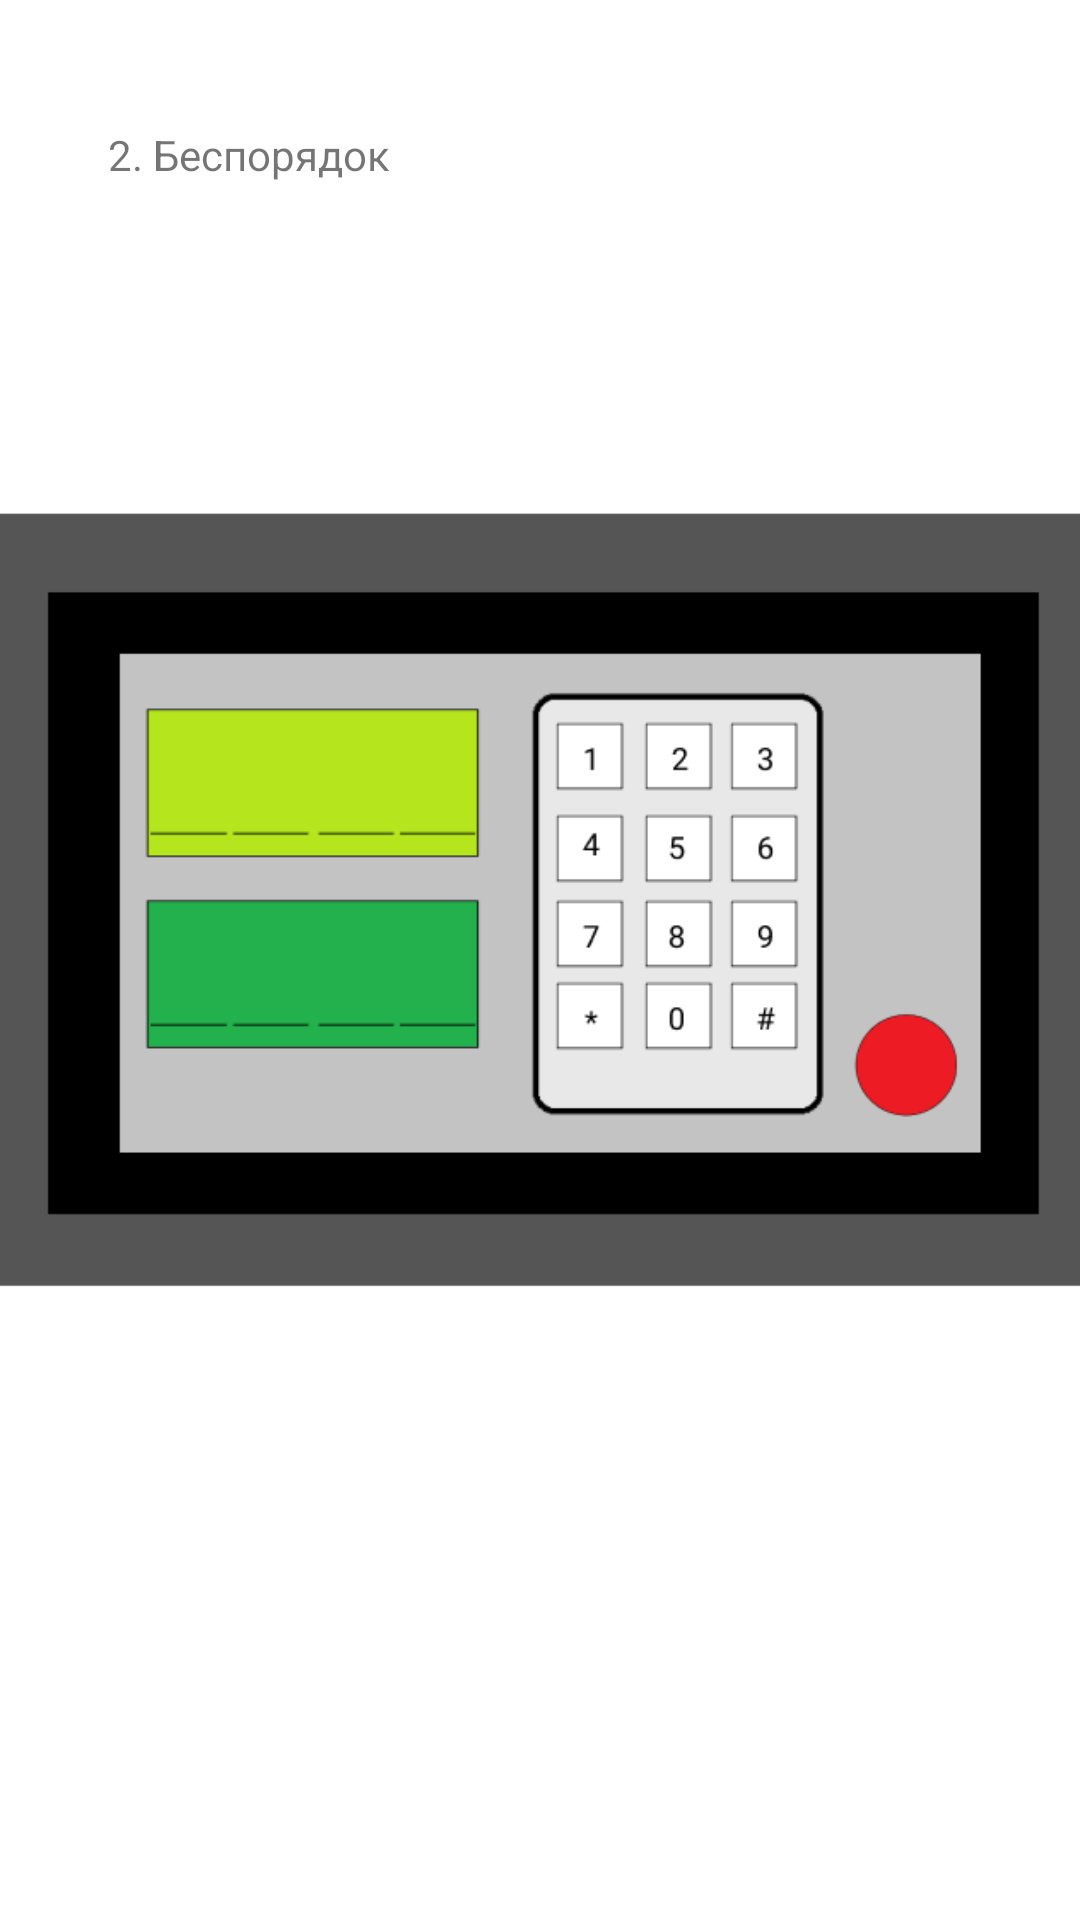

Produce the Android XML layout that renders to this screen, including the resource entries it uses.
<!-- AndroidManifest.xml: application theme Theme.TheCode -->
<!-- res/layout/activity_level22.xml -->
<?xml version="1.0" encoding="utf-8"?>
<androidx.constraintlayout.widget.ConstraintLayout xmlns:android="http://schemas.android.com/apk/res/android"
    xmlns:app="http://schemas.android.com/apk/res-auto"
    xmlns:tools="http://schemas.android.com/tools"
    android:layout_width="match_parent"
    android:layout_height="match_parent"
    tools:context=".Level22">

    <RadioGroup
        android:id="@+id/button7"
        android:layout_width="20dp"
        android:layout_height="20dp"
        android:layout_marginStart="202dp"
        android:layout_marginTop="188dp"
        android:layout_marginEnd="176dp"
        android:layout_marginBottom="231dp"
        app:layout_constraintBottom_toBottomOf="@+id/imageView"
        app:layout_constraintEnd_toEndOf="@+id/imageView"
        app:layout_constraintStart_toStartOf="@+id/imageView"
        app:layout_constraintTop_toTopOf="@+id/imageView" />

    <ImageView
        android:id="@+id/imageView"
        android:layout_width="398dp"
        android:layout_height="439dp"
        android:layout_marginStart="1dp"
        android:layout_marginEnd="1dp"
        android:layout_marginBottom="120dp"
        android:visibility="visible"
        app:layout_constraintBottom_toBottomOf="parent"
        app:layout_constraintEnd_toEndOf="parent"
        app:layout_constraintHorizontal_bias="0.461"
        app:layout_constraintStart_toStartOf="parent"
        app:srcCompat="@drawable/safe_1"
        tools:srcCompat="@drawable/safe_1"
        tools:visibility="visible" />

    <TextView
        android:id="@+id/textView"
        android:layout_width="105dp"
        android:layout_height="37dp"
        android:text=""
        android:textSize="30sp"
        app:layout_constraintBottom_toBottomOf="@+id/imageView"
        app:layout_constraintEnd_toEndOf="@+id/imageView"
        app:layout_constraintHorizontal_bias="0.252"
        app:layout_constraintStart_toStartOf="@+id/imageView"
        app:layout_constraintTop_toTopOf="@+id/imageView"
        app:layout_constraintVertical_bias="0.562" />

    <TextView
        android:id="@+id/textView4"
        android:layout_width="105dp"
        android:layout_height="37dp"
        android:textSize="30sp"
        app:layout_constraintBottom_toBottomOf="@+id/imageView"
        app:layout_constraintEnd_toEndOf="@+id/imageView"
        app:layout_constraintHorizontal_bias="0.252"
        app:layout_constraintStart_toStartOf="@+id/imageView"
        app:layout_constraintTop_toTopOf="@+id/imageView"
        app:layout_constraintVertical_bias="0.398" />

    <TextView
        android:id="@+id/textView2"
        android:layout_width="wrap_content"
        android:layout_height="wrap_content"
        android:layout_marginStart="36dp"
        android:layout_marginTop="42dp"
        android:text="2. Беспорядок"
        app:layout_constraintStart_toStartOf="parent"
        app:layout_constraintTop_toTopOf="parent" />

    <RadioGroup
        android:id="@+id/button1"
        android:layout_width="20dp"
        android:layout_height="20dp"
        android:layout_marginStart="202dp"
        android:layout_marginTop="160dp"
        android:layout_marginEnd="176dp"
        android:layout_marginBottom="259dp"
        app:layout_constraintBottom_toBottomOf="@+id/imageView"
        app:layout_constraintEnd_toEndOf="@+id/imageView"
        app:layout_constraintStart_toStartOf="@+id/imageView"
        app:layout_constraintTop_toTopOf="@+id/imageView" />

    <RadioGroup
        android:id="@+id/button5"
        android:layout_width="20dp"
        android:layout_height="20dp"
        android:layout_marginStart="233dp"
        android:layout_marginTop="160dp"
        android:layout_marginEnd="145dp"
        android:layout_marginBottom="259dp"
        app:layout_constraintBottom_toBottomOf="@+id/imageView"
        app:layout_constraintEnd_toEndOf="@+id/imageView"
        app:layout_constraintStart_toStartOf="@+id/imageView"
        app:layout_constraintTop_toTopOf="@+id/imageView" />

    <RadioGroup
        android:id="@+id/button6"
        android:layout_width="20dp"
        android:layout_height="20dp"
        android:layout_marginStart="261dp"
        android:layout_marginTop="160dp"
        android:layout_marginEnd="117dp"
        android:layout_marginBottom="259dp"
        app:layout_constraintBottom_toBottomOf="@+id/imageView"
        app:layout_constraintEnd_toEndOf="@+id/imageView"
        app:layout_constraintStart_toStartOf="@+id/imageView"
        app:layout_constraintTop_toTopOf="@+id/imageView" />

    <RadioGroup
        android:id="@+id/button8"
        android:layout_width="20dp"
        android:layout_height="20dp"
        android:layout_marginStart="233dp"
        android:layout_marginTop="188dp"
        android:layout_marginEnd="145dp"
        android:layout_marginBottom="231dp"
        app:layout_constraintBottom_toBottomOf="@+id/imageView"
        app:layout_constraintEnd_toEndOf="@+id/imageView"
        app:layout_constraintStart_toStartOf="@+id/imageView"
        app:layout_constraintTop_toTopOf="@+id/imageView" />

    <RadioGroup
        android:id="@+id/button9"
        android:layout_width="20dp"
        android:layout_height="20dp"
        android:layout_marginStart="261dp"
        android:layout_marginTop="188dp"
        android:layout_marginEnd="117dp"
        android:layout_marginBottom="231dp"
        app:layout_constraintBottom_toBottomOf="@+id/imageView"
        app:layout_constraintEnd_toEndOf="@+id/imageView"
        app:layout_constraintStart_toStartOf="@+id/imageView"
        app:layout_constraintTop_toTopOf="@+id/imageView" />

    <RadioGroup
        android:id="@+id/button10"
        android:layout_width="20dp"
        android:layout_height="20dp"
        android:layout_marginStart="202dp"
        android:layout_marginTop="217dp"
        android:layout_marginEnd="176dp"
        android:layout_marginBottom="202dp"
        app:layout_constraintBottom_toBottomOf="@+id/imageView"
        app:layout_constraintEnd_toEndOf="@+id/imageView"
        app:layout_constraintStart_toStartOf="@+id/imageView"
        app:layout_constraintTop_toTopOf="@+id/imageView" />

    <RadioGroup
        android:id="@+id/button11"
        android:layout_width="20dp"
        android:layout_height="20dp"
        android:layout_marginStart="233dp"
        android:layout_marginTop="217dp"
        android:layout_marginEnd="145dp"
        android:layout_marginBottom="202dp"
        app:layout_constraintBottom_toBottomOf="@+id/imageView"
        app:layout_constraintEnd_toEndOf="@+id/imageView"
        app:layout_constraintStart_toStartOf="@+id/imageView"
        app:layout_constraintTop_toTopOf="@+id/imageView" />

    <RadioGroup
        android:id="@+id/button12"
        android:layout_width="20dp"
        android:layout_height="20dp"
        android:layout_marginStart="261dp"
        android:layout_marginTop="217dp"
        android:layout_marginEnd="117dp"
        android:layout_marginBottom="202dp"
        app:layout_constraintBottom_toBottomOf="@+id/imageView"
        app:layout_constraintEnd_toEndOf="@+id/imageView"
        app:layout_constraintStart_toStartOf="@+id/imageView"
        app:layout_constraintTop_toTopOf="@+id/imageView" />

    <RadioGroup
        android:id="@+id/button13"
        android:layout_width="20dp"
        android:layout_height="20dp"
        android:layout_marginStart="233dp"
        android:layout_marginTop="243dp"
        android:layout_marginEnd="145dp"
        android:layout_marginBottom="176dp"
        app:layout_constraintBottom_toBottomOf="@+id/imageView"
        app:layout_constraintEnd_toEndOf="@+id/imageView"
        app:layout_constraintStart_toStartOf="@+id/imageView"
        app:layout_constraintTop_toTopOf="@+id/imageView" />

    <RadioGroup
        android:id="@+id/button4"
        android:layout_width="30dp"
        android:layout_height="30dp"
        android:layout_marginStart="304dp"
        android:layout_marginTop="255dp"
        android:layout_marginEnd="64dp"
        android:layout_marginBottom="154dp"
        android:longClickable="false"
        app:layout_constraintBottom_toBottomOf="@+id/imageView"
        app:layout_constraintEnd_toEndOf="@+id/imageView"
        app:layout_constraintStart_toStartOf="@+id/imageView"
        app:layout_constraintTop_toTopOf="@+id/imageView" />

    <RadioGroup
        android:id="@+id/button14"
        android:layout_width="20dp"
        android:layout_height="20dp"
        android:layout_marginStart="261dp"
        android:layout_marginTop="243dp"
        android:layout_marginEnd="117dp"
        android:layout_marginBottom="176dp"
        app:layout_constraintBottom_toBottomOf="@+id/imageView"
        app:layout_constraintEnd_toEndOf="@+id/imageView"
        app:layout_constraintStart_toStartOf="@+id/imageView"
        app:layout_constraintTop_toTopOf="@+id/imageView" />

</androidx.constraintlayout.widget.ConstraintLayout>
<!-- resources referenced by this layout -->
<resources>
  <!-- drawable safe_1: png bitmap (drawable, 13561 bytes) -->
  <style name="Theme.TheCode" parent="Theme.MaterialComponents.DayNight.NoActionBar">
          
          <item name="colorPrimary">@color/purple_500</item>
          <item name="colorPrimaryVariant">@color/purple_700</item>
          <item name="colorOnPrimary">@color/white</item>
          
          <item name="colorSecondary">@color/teal_200</item>
          <item name="colorSecondaryVariant">@color/teal_700</item>
          <item name="colorOnSecondary">@color/black</item>
          
          <item name="android:statusBarColor" tools:targetApi="l">?attr/colorPrimaryVariant</item>
          
      </style>
  <!-- not gathered from this repository: default colours our renderer supplied (Android Studio template values) -->
  <color name="purple_500">#FF6200EE</color>
  <color name="purple_700">#FF3700B3</color>
  <color name="teal_200">#FF03DAC5</color>
  <color name="teal_700">#FF018786</color>
  <color name="black">#FF000000</color>
  <color name="white">#FFFFFFFF</color>
</resources>
